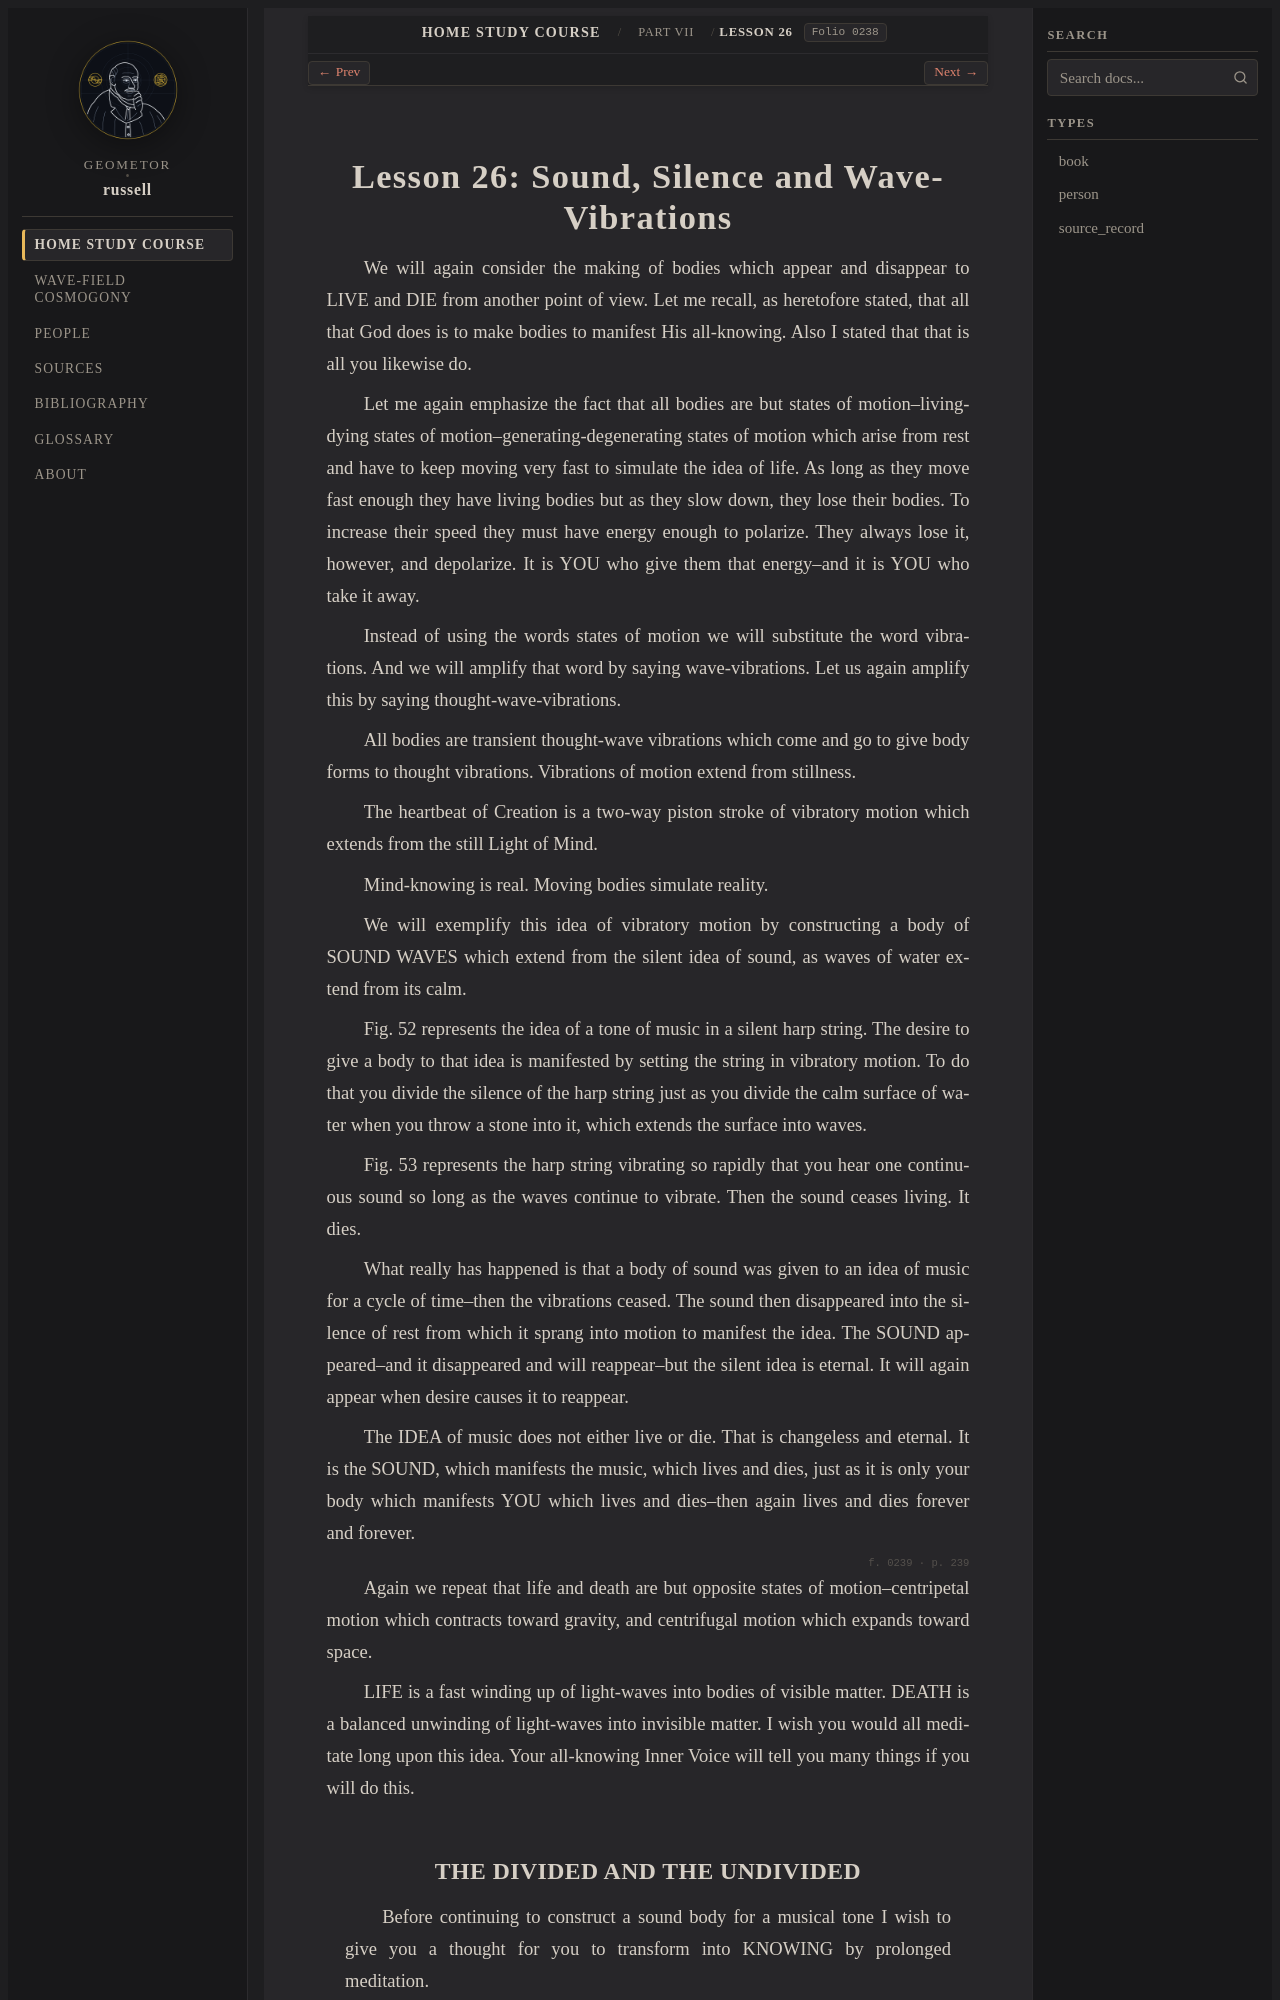

repository: geometor/russell · page: home_study_course/part_07/lesson_26.html · generator: sphinx

:layout: book
:order: 26
:canonical_id: Lesson 26
:breadcrumb_title: Lesson 26
:folio: 0238

.. _hsc-lesson-26:

Lesson 26: Sound, Silence and Wave-Vibrations
=============================================

.. folio:: 0238
   :page: 238

We will again consider the making of bodies which appear and disappear to LIVE and DIE from another point of view. Let me recall, as heretofore stated, that all that God does is to make bodies to manifest His all-knowing. Also I stated that that is all you likewise do.

Let me again emphasize the fact that all bodies are but states of motion--living-dying states of motion--generating-degenerating states of motion which arise from rest and have to keep moving very fast to simulate the idea of life. As long as they move fast enough they have living bodies but as they slow down, they lose their bodies. To increase their speed they must have energy enough to polarize. They always lose it, however, and depolarize. It is YOU who give them that energy--and it is YOU who take it away.

Instead of using the words states of motion we will substitute the word vibrations. And we will amplify that word by saying wave-vibrations. Let us again amplify this by saying thought-wave-vibrations.

All bodies are transient thought-wave vibrations which come and go to give body forms to thought vibrations. Vibrations of motion extend from stillness.

The heartbeat of Creation is a two-way piston stroke of vibratory motion which extends from the still Light of Mind.

Mind-knowing is real. Moving bodies simulate reality.

We will exemplify this idea of vibratory motion by constructing a body of SOUND WAVES which extend from the silent idea of sound, as waves of water extend from its calm.

Fig. 52 represents the idea of a tone of music in a silent harp string. The desire to give a body to that idea is manifested by setting the string in vibratory motion. To do that you divide the silence of the harp string just as you divide the calm surface of water when you throw a stone into it, which extends the surface into waves.

Fig. 53 represents the harp string vibrating so rapidly that you hear one continuous sound so long as the waves continue to vibrate. Then the sound ceases living. It dies.

What really has happened is that a body of sound was given to an idea of music for a cycle of time--then the vibrations ceased. The sound then disappeared into the silence of rest from which it sprang into motion to manifest the idea. The SOUND appeared--and it disappeared and will reappear--but the silent idea is eternal. It will again appear when desire causes it to reappear.

The IDEA of music does not either live or die. That is changeless and eternal. It is the SOUND, which manifests the music, which lives and dies, just as it is only your body which manifests YOU which lives and dies--then again lives and dies forever and forever.

.. folio:: 0239
   :page: 239

Again we repeat that life and death are but opposite states of motion--centripetal motion which contracts toward gravity, and centrifugal motion which expands toward space.
